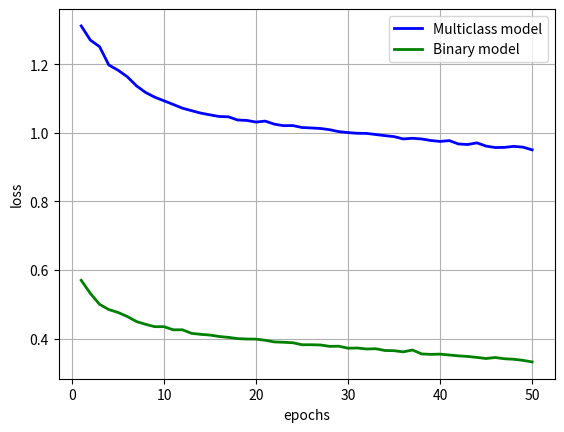

Reproduce this figure in Python.
import matplotlib.pyplot as plt

x = [1,2,3,4,5,6,7,8,9,10,11,12,13,14,15,16,17,18,19,20,21,22,23,24,25,26,27,28,29,30,31,32,33,34,35,36,37,38,39,40,41,42,43,44,45,46,47,48,49,50]
losses = [
    1.3116,
    1.2702,
    1.2509,
    1.1977,
    1.1824,
    1.1636,
    1.1370,
    1.1174,
    1.1037,
    1.0932,
    1.0826,
    1.0717,
    1.0644,
    1.0573,
    1.0522,
    1.0475,
    1.0465,
    1.0372,
    1.0360,
    1.0312,
    1.0340,
    1.0250,
    1.0207,
    1.0210,
    1.0153,
    1.0140,
    1.0125,
    1.0089,
    1.0033,
    1.0005,
    0.9985,
    0.9982,
    0.9949,
    0.9916,
    0.9888,
    0.9820,
    0.9839,
    0.9819,
    0.9774,
    0.9747,
    0.9771,
    0.9673,
    0.9657,
    0.9706,
    0.9611,
    0.9569,
    0.9574,
    0.9603,
    0.9581,
    0.9502,
]
acc = [
    0.4969,
    0.5025,
    0.5016,
    0.5065,
    0.5114,
    0.5166,
    0.5252,
    0.5315,
    0.5377,
    0.5414,
    0.5443,
    0.5514,
    0.5528,
    0.5560,
    0.5567,
    0.5609,
    0.5599,
    0.5624,
    0.5644,
    0.5645,
    0.5638,
    0.5680,
    0.5694,
    0.5682,
    0.5713,
    0.5716,
    0.5715,
    0.5754,
    0.5761,
    0.5772,
    0.5789,
    0.5776,
    0.5799,
    0.5817,
    0.5818,
    0.5853,
    0.5851,
    0.5846,
    0.5878,
    0.5890,
    0.5870,
    0.5908,
    0.5920,
    0.5900,
    0.5938,
    0.5966,
    0.5984,
    0.5946,
    0.5976,
    0.5976,
]

binary_loss = [
    0.5698,
    0.5313,
    0.4995,
    0.4844,
    0.4760,
    0.4643,
    0.4496,
    0.4413,
    0.4345,
    0.4345,
    0.4254,
    0.4254,
    0.4150,
    0.4121,
    0.4101,
    0.4058,
    0.4033,
    0.3997,
    0.3985,
    0.3982,
    0.3948,
    0.3900,
    0.3890,
    0.3876,
    0.3818,
    0.3818,
    0.3811,
    0.3771,
    0.3775,
    0.3717,
    0.3723,
    0.3694,
    0.3702,
    0.3651,
    0.3644,
    0.3611,
    0.3664,
    0.3550,
    0.3537,
    0.3544,
    0.3519,
    0.3494,
    0.3476,
    0.3449,
    0.3416,
    0.3446,
    0.3409,
    0.3395,
    0.3363,
    0.3317
]
binary_acc = [
    0.7536,
    0.7560,
    0.7635,
    0.7736,
    0.7794,
    0.7834,
    0.7932,
    0.7986,
    0.8018,
    0.8027,
    0.8084,
    0.8071,
    0.8127,
    0.8145,
    0.8150,
    0.8170,
    0.8179,
    0.8209,
    0.8213,
    0.8228,
    0.8230,
    0.8254,
    0.8272,
    0.8282,
    0.8301,
    0.8287,
    0.8307,
    0.8324,
    0.8334,
    0.8340,
    0.8347,
    0.8369,
    0.8378,
    0.8388,
    0.8400,
    0.8404,
    0.8379,
    0.8433,
    0.8450,
    0.8434,
    0.8458,
    0.8458,
    0.8470,
    0.8482,
    0.8485,
    0.8483,
    0.8499,
    0.8499,
    0.8534,
    0.8550
]

#plt.plot(x, losses, 'r', x, acc, 'b', lw=2)
#plt.show()
#plt.title('Loss training')
plt.plot(x, losses, 'b',      label='Multiclass model', lw=2)
plt.plot(x, binary_loss, 'g', label='Binary model', lw=2)
plt.grid(True)
plt.legend(loc=0)
plt.ylabel('loss')
plt.xlabel('epochs')
plt.show()
